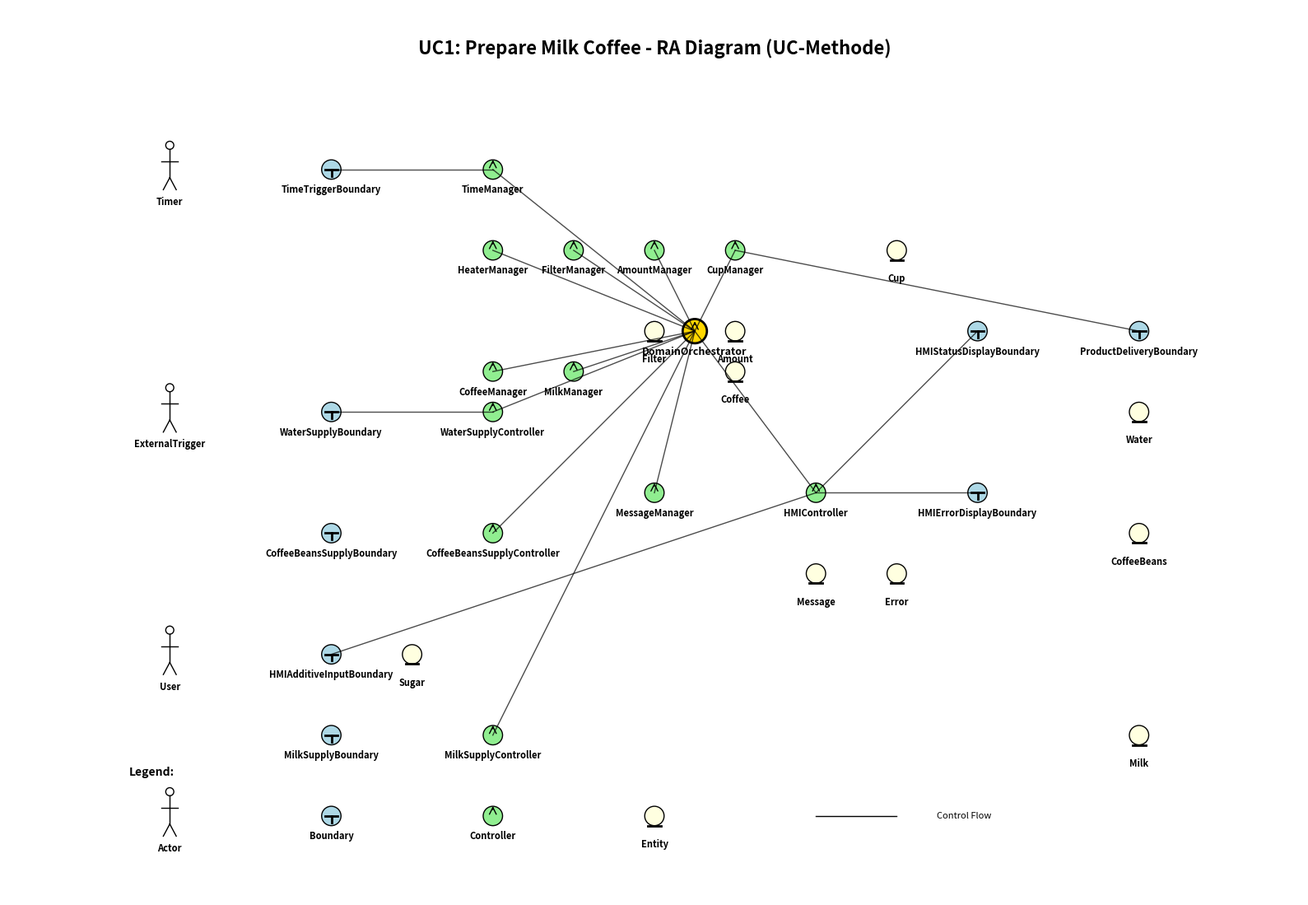

Here is the Python script that generated this plot:
#!/usr/bin/env python3
"""
Generate a proper RA diagram for UC1 with correct UML symbols
"""

import matplotlib.pyplot as plt
import matplotlib.patches as mpatches
from matplotlib.patches import FancyBboxPatch, Circle, Arrow, Rectangle
import numpy as np

def draw_actor(ax, x, y, name):
    """Draw actor with stick figure symbol"""
    # Head
    head = Circle((x, y+0.3), 0.05, facecolor='white', edgecolor='black', linewidth=1)
    ax.add_patch(head)
    
    # Body (vertical line)
    ax.plot([x, x], [y+0.25, y-0.1], 'k-', linewidth=1)
    
    # Arms (horizontal line)
    ax.plot([x-0.1, x+0.1], [y+0.1, y+0.1], 'k-', linewidth=1)
    
    # Legs
    ax.plot([x, x-0.08], [y-0.1, y-0.25], 'k-', linewidth=1)  # Left leg
    ax.plot([x, x+0.08], [y-0.1, y-0.25], 'k-', linewidth=1)  # Right leg
    
    # Name
    ax.text(x, y-0.4, name, ha='center', va='center', fontsize=8, weight='bold')

def draw_boundary(ax, x, y, name):
    """Draw boundary with circle and 90° rotated T"""
    # Circle
    circle = Circle((x, y), 0.12, facecolor='lightblue', edgecolor='black', linewidth=1)
    ax.add_patch(circle)
    
    # 90° rotated T (horizontal line with vertical line in middle)
    # Horizontal line
    ax.plot([x-0.08, x+0.08], [y, y], 'k-', linewidth=2)
    # Vertical line (downward)
    ax.plot([x, x], [y, y-0.08], 'k-', linewidth=2)
    
    # Name
    ax.text(x, y-0.25, name, ha='center', va='center', fontsize=8, weight='bold')

def draw_controller(ax, x, y, name):
    """Draw controller with circle and arrow on top"""
    # Special styling for Domain Orchestrator
    if 'DomainOrchestrator' in name:
        circle = Circle((x, y), 0.15, facecolor='gold', edgecolor='black', linewidth=2)
        fontweight = 'bold'
        fontsize = 9
    else:
        circle = Circle((x, y), 0.12, facecolor='lightgreen', edgecolor='black', linewidth=1)
        fontweight = 'bold'
        fontsize = 8
    
    ax.add_patch(circle)
    
    # Arrow pointing up
    arrow = mpatches.FancyArrowPatch((x, y+0.05), (x, y+0.15),
                                   arrowstyle='->', mutation_scale=15, color='black')
    ax.add_patch(arrow)
    
    # Name
    ax.text(x, y-0.25, name, ha='center', va='center', fontsize=fontsize, weight=fontweight)

def draw_entity(ax, x, y, name):
    """Draw entity with circle and tangent line at bottom"""
    # Circle
    circle = Circle((x, y), 0.12, facecolor='lightyellow', edgecolor='black', linewidth=1)
    ax.add_patch(circle)
    
    # Tangent line at bottom
    ax.plot([x-0.08, x+0.08], [y-0.12, y-0.12], 'k-', linewidth=2)
    
    # Name
    ax.text(x, y-0.35, name, ha='center', va='center', fontsize=8, weight='bold')

def draw_control_flow(ax, x1, y1, x2, y2):
    """Draw control flow as simple line"""
    ax.plot([x1, x2], [y1, y2], 'k-', linewidth=1, alpha=0.7)

def create_uc1_ra_diagram():
    """Create RA diagram for UC1 based on analysis results"""
    
    fig, ax = plt.subplots(1, 1, figsize=(16, 12))
    ax.set_xlim(-1, 15)
    ax.set_ylim(-1, 10)
    ax.set_aspect('equal')
    ax.axis('off')
    
    # Title
    ax.text(7, 9.5, 'UC1: Prepare Milk Coffee - RA Diagram (UC-Methode)', 
            ha='center', va='center', fontsize=16, weight='bold')
    
    # Define positions for all components
    
    # === ACTORS ===
    actor_positions = {
        'Timer': (1, 8),
        'User': (1, 2),
        'ExternalTrigger': (1, 5)
    }
    
    # === BOUNDARIES ===
    boundary_positions = {
        'TimeTriggerBoundary': (3, 8),
        'HMIAdditiveInputBoundary': (3, 2),
        'HMIStatusDisplayBoundary': (11, 6),
        'HMIErrorDisplayBoundary': (11, 4),
        'ProductDeliveryBoundary': (13, 6),
        'WaterSupplyBoundary': (3, 5),
        'CoffeeBeansSupplyBoundary': (3, 3.5),
        'MilkSupplyBoundary': (3, 1)
    }
    
    # === CONTROLLERS ===
    controller_positions = {
        'DomainOrchestrator': (7.5, 6),  # Central coordination controller
        'TimeManager': (5, 8),
        'HMIController': (9, 4),
        'HeaterManager': (5, 7),
        'FilterManager': (6, 7),
        'AmountManager': (7, 7),
        'CupManager': (8, 7),
        'CoffeeManager': (5, 5.5),
        'MilkManager': (6, 5.5),
        'MessageManager': (7, 4),
        'CoffeeBeansSupplyController': (5, 3.5),
        'WaterSupplyController': (5, 5),
        'MilkSupplyController': (5, 1)
    }
    
    # === ENTITIES ===
    entity_positions = {
        'Water': (13, 5),
        'CoffeeBeans': (13, 3.5),
        'Milk': (13, 1),
        'Coffee': (8, 5.5),
        'Cup': (10, 7),
        'Filter': (7, 6),
        'Amount': (8, 6),
        'Message': (9, 3),
        'Error': (10, 3),
        'Sugar': (4, 2)
    }
    
    # Draw all actors
    for name, (x, y) in actor_positions.items():
        draw_actor(ax, x, y, name)
    
    # Draw all boundaries
    for name, (x, y) in boundary_positions.items():
        draw_boundary(ax, x, y, name)
    
    # Draw all controllers
    for name, (x, y) in controller_positions.items():
        draw_controller(ax, x, y, name)
    
    # Draw all entities
    for name, (x, y) in entity_positions.items():
        draw_entity(ax, x, y, name)
    
    # === CONTROL FLOWS (based on UC-Methode analysis) ===
    
    # Rule 1: Boundary -> Controller (External inputs)
    draw_control_flow(ax, 3, 8, 5, 8)        # TimeTriggerBoundary -> TimeManager
    draw_control_flow(ax, 3, 2, 9, 4)        # HMIAdditiveInputBoundary -> HMIController
    draw_control_flow(ax, 3, 5, 5, 5)        # WaterSupplyBoundary -> WaterSupplyController
    
    # Domain Orchestrator coordinates all other controllers
    draw_control_flow(ax, 5, 8, 7.5, 6)      # TimeManager -> DomainOrchestrator
    draw_control_flow(ax, 7.5, 6, 5, 7)      # DomainOrchestrator -> HeaterManager
    draw_control_flow(ax, 7.5, 6, 6, 7)      # DomainOrchestrator -> FilterManager
    draw_control_flow(ax, 7.5, 6, 7, 7)      # DomainOrchestrator -> AmountManager
    draw_control_flow(ax, 7.5, 6, 8, 7)      # DomainOrchestrator -> CupManager
    draw_control_flow(ax, 7.5, 6, 5, 5.5)    # DomainOrchestrator -> CoffeeManager
    draw_control_flow(ax, 7.5, 6, 6, 5.5)    # DomainOrchestrator -> MilkManager
    draw_control_flow(ax, 7.5, 6, 7, 4)      # DomainOrchestrator -> MessageManager
    draw_control_flow(ax, 7.5, 6, 9, 4)      # DomainOrchestrator -> HMIController
    
    # Resource controllers also coordinated by Domain Orchestrator
    draw_control_flow(ax, 7.5, 6, 5, 5)      # DomainOrchestrator -> WaterSupplyController
    draw_control_flow(ax, 7.5, 6, 5, 3.5)    # DomainOrchestrator -> CoffeeBeansSupplyController
    draw_control_flow(ax, 7.5, 6, 5, 1)      # DomainOrchestrator -> MilkSupplyController
    
    # Rule 5: Controller -> Boundary (External outputs)
    draw_control_flow(ax, 9, 4, 11, 6)       # HMIController -> HMIStatusDisplayBoundary
    draw_control_flow(ax, 9, 4, 11, 4)       # HMIController -> HMIErrorDisplayBoundary
    draw_control_flow(ax, 8, 7, 13, 6)       # CupManager -> ProductDeliveryBoundary
    
    # NO DIRECT CONTROL FLOWS TO ENTITIES!
    # Entities are only referenced via associations, not control flows
    # UC-Methode Rule: Controllers must NOT have control flow arrows to Entities
    
    # Add legend
    legend_y = 0.5
    ax.text(0.5, legend_y, 'Legend:', fontsize=10, weight='bold')
    
    # Actor symbol
    draw_actor(ax, 1, legend_y-0.5, 'Actor')
    
    # Boundary symbol  
    draw_boundary(ax, 3, legend_y-0.5, 'Boundary')
    
    # Controller symbol
    draw_controller(ax, 5, legend_y-0.5, 'Controller')
    
    # Entity symbol
    draw_entity(ax, 7, legend_y-0.5, 'Entity')
    
    # Control flow
    ax.plot([9, 10], [legend_y-0.5, legend_y-0.5], 'k-', linewidth=1)
    ax.text(10.5, legend_y-0.5, 'Control Flow', fontsize=8, va='center')
    
    plt.tight_layout()
    plt.savefig('D:\\KI\\RA-NLF\\UC1_RA_Diagram_UC_Methode.png', dpi=300, bbox_inches='tight')
    plt.savefig('D:\\KI\\RA-NLF\\UC1_RA_Diagram_UC_Methode.svg', bbox_inches='tight')
    
    print("RA Diagram for UC1 created successfully!")
    print("Files saved:")
    print("- UC1_RA_Diagram_UC_Methode.png")
    print("- UC1_RA_Diagram_UC_Methode.svg")
    
    plt.close()  # Close instead of show to avoid blocking

if __name__ == "__main__":
    create_uc1_ra_diagram()
